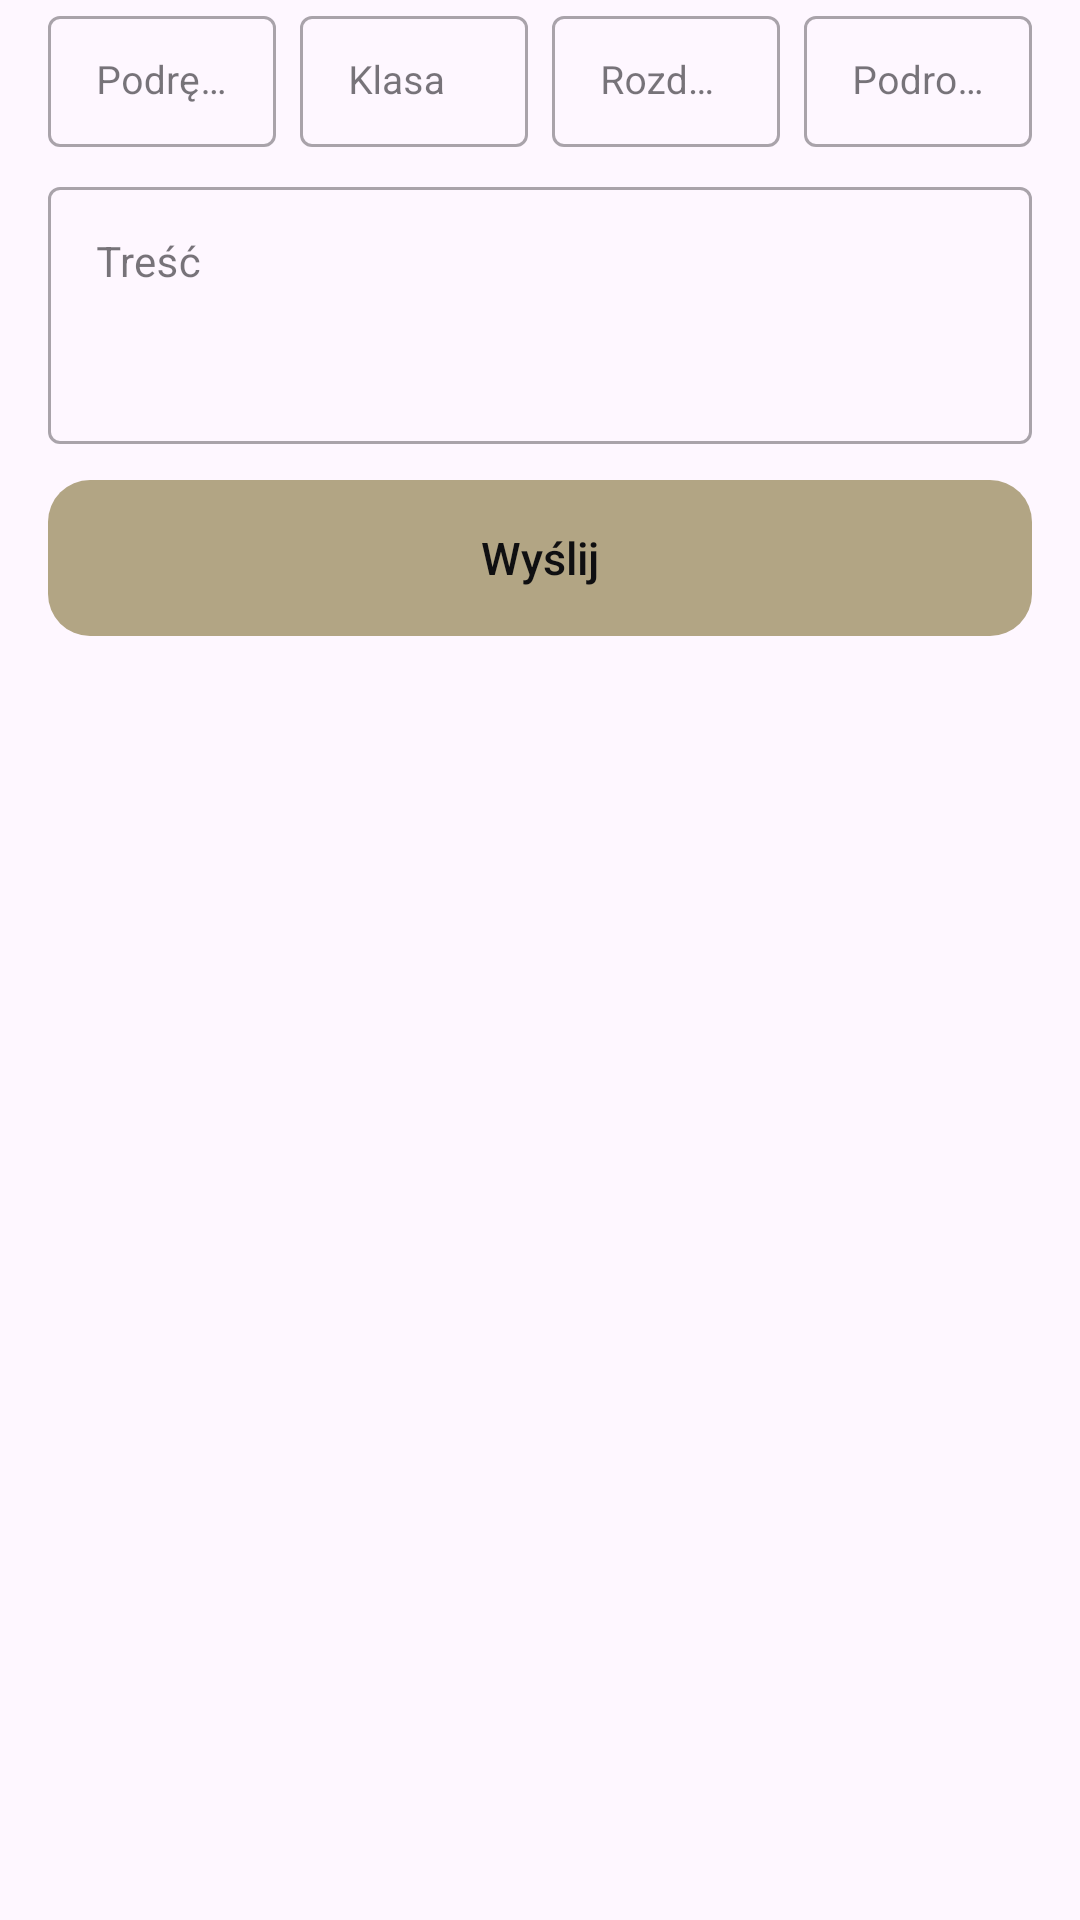

Android layout source for this screen:
<!-- AndroidManifest.xml: application theme Theme.Vocably -->
<!-- res/layout/view_feedback_word_error.xml -->
<?xml version="1.0" encoding="utf-8"?>
<LinearLayout
    xmlns:android="http://schemas.android.com/apk/res/android"
    android:layout_width="match_parent"
    android:layout_height="wrap_content"
    android:orientation="vertical"
    android:paddingHorizontal="16dp">

    <LinearLayout
        android:layout_width="match_parent"
        android:layout_height="wrap_content"
        android:orientation="horizontal"
        android:layout_marginBottom="8dp">

        <com.google.android.material.textfield.TextInputLayout
            android:id="@+id/tilBook"
            android:layout_width="0dp"
            android:layout_height="wrap_content"
            android:layout_weight="1"
            android:layout_marginEnd="4dp"
            style="@style/Widget.MaterialComponents.TextInputLayout.OutlinedBox.Dense"
            android:hint="Podręcznik">
            <com.google.android.material.textfield.TextInputEditText
                android:id="@+id/etBook"
                android:layout_width="match_parent"
                android:layout_height="wrap_content"
                android:textColor="@color/text_primary"
                android:textSize="13sp" />
        </com.google.android.material.textfield.TextInputLayout>

        <com.google.android.material.textfield.TextInputLayout
            android:id="@+id/tilClass"
            android:layout_width="0dp"
            android:layout_height="wrap_content"
            android:layout_weight="1"
            android:layout_marginStart="4dp"
            android:layout_marginEnd="4dp"
            style="@style/Widget.MaterialComponents.TextInputLayout.OutlinedBox.Dense"
            android:hint="Klasa">
            <com.google.android.material.textfield.TextInputEditText
                android:id="@+id/etClass"
                android:layout_width="match_parent"
                android:layout_height="wrap_content"
                android:inputType="number"
                android:textColor="@color/text_primary"
                android:textSize="13sp" />
        </com.google.android.material.textfield.TextInputLayout>

        <com.google.android.material.textfield.TextInputLayout
            android:id="@+id/tilChapter"
            android:layout_width="0dp"
            android:layout_height="wrap_content"
            android:layout_weight="1"
            android:layout_marginStart="4dp"
            android:layout_marginEnd="4dp"
            style="@style/Widget.MaterialComponents.TextInputLayout.OutlinedBox.Dense"
            android:hint="Rozdział">
            <com.google.android.material.textfield.TextInputEditText
                android:id="@+id/etChapter"
                android:layout_width="match_parent"
                android:layout_height="wrap_content"
                android:textColor="@color/text_primary"
                android:textSize="13sp" />
        </com.google.android.material.textfield.TextInputLayout>

        <com.google.android.material.textfield.TextInputLayout
            android:id="@+id/tilSubChapter"
            android:layout_width="0dp"
            android:layout_height="wrap_content"
            android:layout_weight="1"
            android:layout_marginStart="4dp"
            style="@style/Widget.MaterialComponents.TextInputLayout.OutlinedBox.Dense"
            android:hint="Podrozdział">
            <com.google.android.material.textfield.TextInputEditText
                android:id="@+id/etSubChapter"
                android:layout_width="match_parent"
                android:layout_height="wrap_content"
                android:textColor="@color/text_primary"
                android:textSize="13sp" />
        </com.google.android.material.textfield.TextInputLayout>

    </LinearLayout>

    <com.google.android.material.textfield.TextInputLayout
        android:id="@+id/tilContent"
        android:layout_width="match_parent"
        android:layout_height="wrap_content"
        android:layout_marginBottom="12dp"
        style="@style/Widget.MaterialComponents.TextInputLayout.OutlinedBox"
        android:hint="Treść">
        <com.google.android.material.textfield.TextInputEditText
            android:id="@+id/etContent"
            android:layout_width="match_parent"
            android:layout_height="wrap_content"
            android:minLines="3"
            android:gravity="top"
            android:inputType="textMultiLine"
            android:textColor="@color/text_primary"
            android:textSize="14sp" />
    </com.google.android.material.textfield.TextInputLayout>

    <TextView
        android:id="@+id/btnSend"
        android:layout_width="match_parent"
        android:layout_height="52dp"
        android:gravity="center"
        android:text="Wyślij"
        android:textSize="15sp"
        android:textColor="@color/bg_primary"
        android:fontFamily="sans-serif-medium"
        android:background="@drawable/bg_btn_accent" />

</LinearLayout>
<!-- resources referenced by this layout -->
<resources>
  <color name="bg_primary">#0F0F11</color>
  <color name="text_primary">#E5E5E5</color>
  <!-- drawable bg_btn_accent (drawable) -->
  <?xml version="1.0" encoding="utf-8"?>
  <shape xmlns:android="http://schemas.android.com/apk/res/android" android:shape="rectangle">
      <solid android:color="@color/accent_gold" />
      <corners android:radius="14dp" />
  </shape>
  <style name="Theme.Vocably" parent="Base.Theme.Vocably" />
  <color name="accent_gold">#B2A584</color>
  <style name="Base.Theme.Vocably" parent="Theme.Material3.DayNight.NoActionBar">
          
          
      </style>
</resources>
